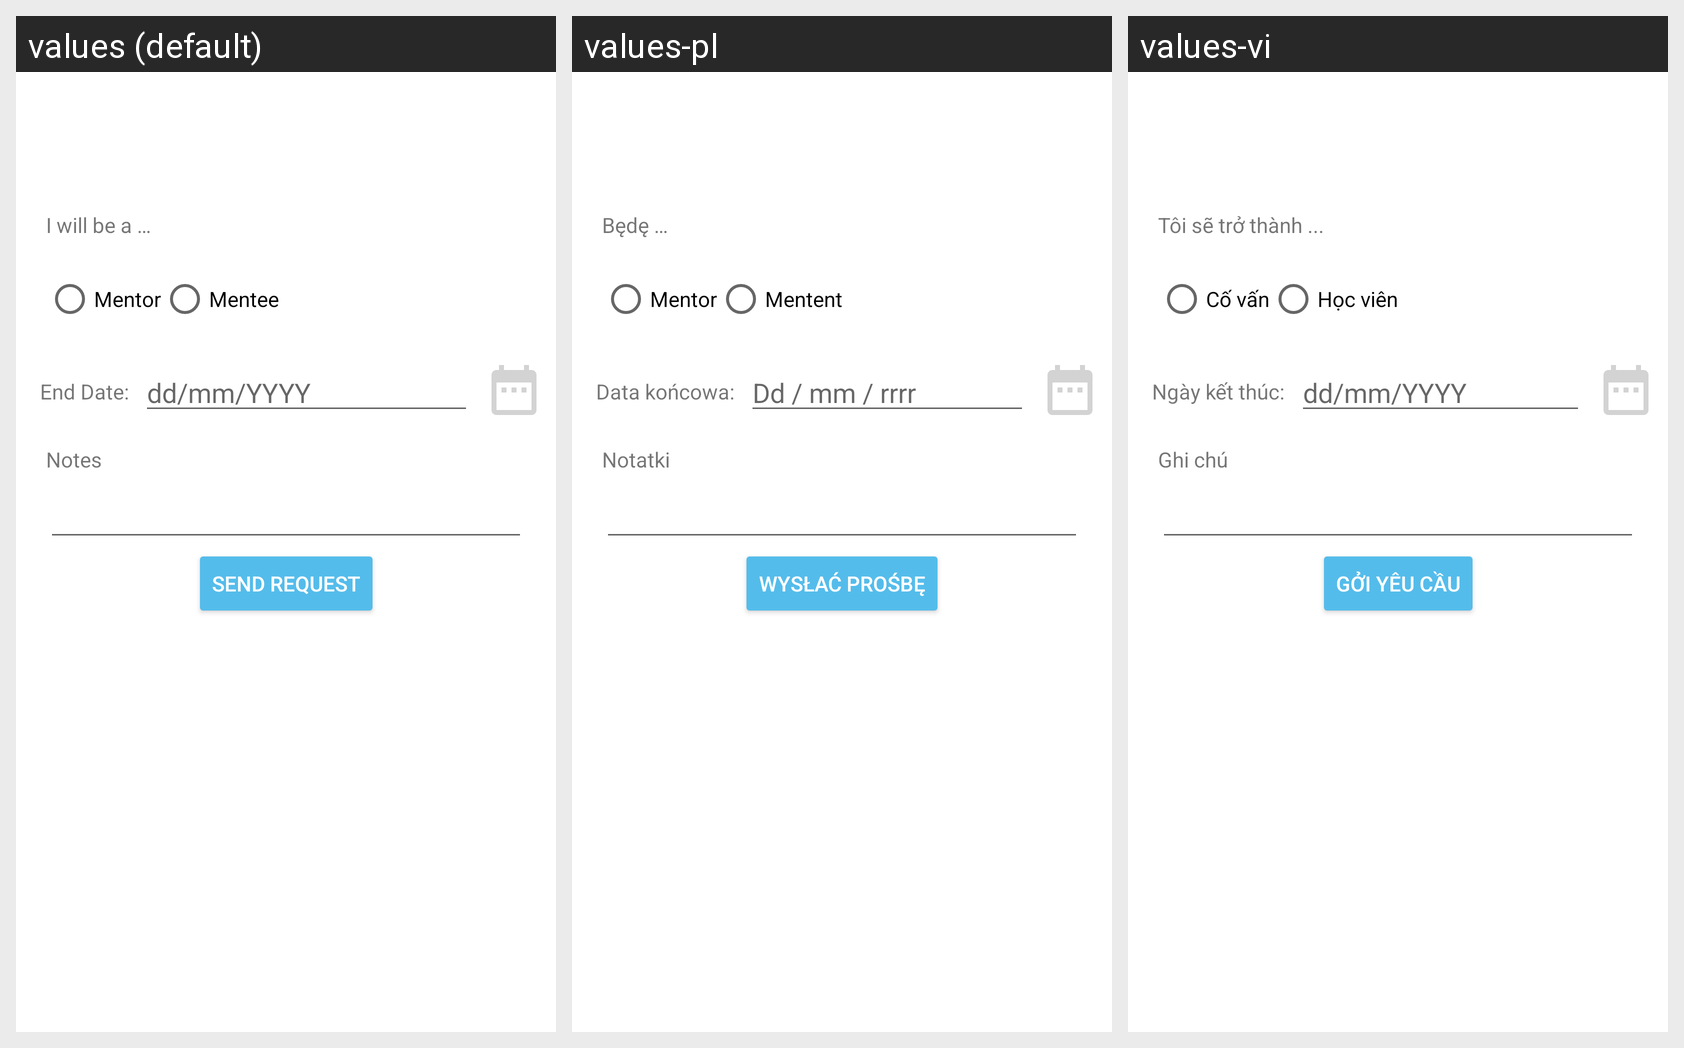

This grid shows one Android layout under several languages. Give, for every string resource on the screen, its name, the default text and each shown locale's text.
Android screen res/layout/activity_send_request.xml rendered under 3 locales, left to right: values (default), values-pl, values-vi. Device: Nexus 5 (rendered at 1080×1920; each locale shown at half size, 540×960, under a caption strip naming it); theme AppTheme.
Strings drawn on this screen, with the default value and each locale's value (text and hints the layout hard-codes, and strings that could not be matched under every locale, appear in the picture but are not listed):

i_will_be_a
  values: I will be a …
  values-pl: Będę …
  values-vi: Tôi sẽ trở thành ...

end_date_label
  values: End Date:
  values-pl: Data końcowa:
  values-vi: Ngày kết thúc:

end_date_format
  values: dd/mm/YYYY
  values-pl: Dd / mm / rrrr
  values-vi: dd/mm/YYYY

notes
  values: Notes
  values-pl: Notatki
  values-vi: Ghi chú

mentor
  values: Mentor
  values-pl: Mentor
  values-vi: Cố vấn

mentee
  values: Mentee
  values-pl: Mentent
  values-vi: Học viên 

send_request
  values: Send Request
  values-pl: Wysłać prośbę
  values-vi: Gởi yêu cầu
